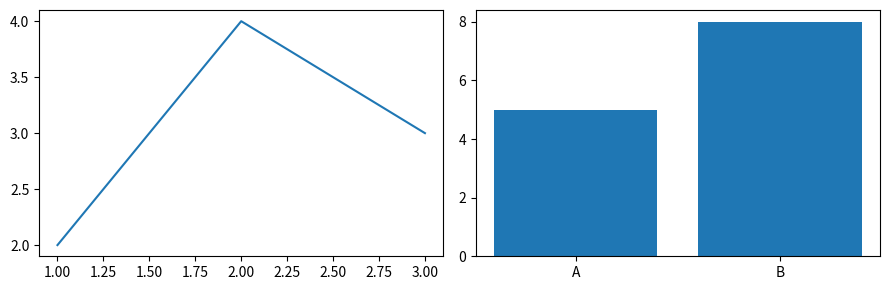

Generate this figure with matplotlib:
"""Figure 与 Axes：参考答案。

这份答案演示核心写法。练习任务通常还有其他正确实现；请重点比较思路。
"""


def main():
    # 先运行本答案，再逐行对照自己的实现。
    import matplotlib.pyplot as plt
    fig, axes = plt.subplots(1, 2, figsize=(9, 3))
    axes[0].plot([1, 2, 3], [2, 4, 3])
    axes[1].bar(["A", "B"], [5, 8])
    fig.tight_layout()
    plt.show()


if __name__ == "__main__":
    main()
